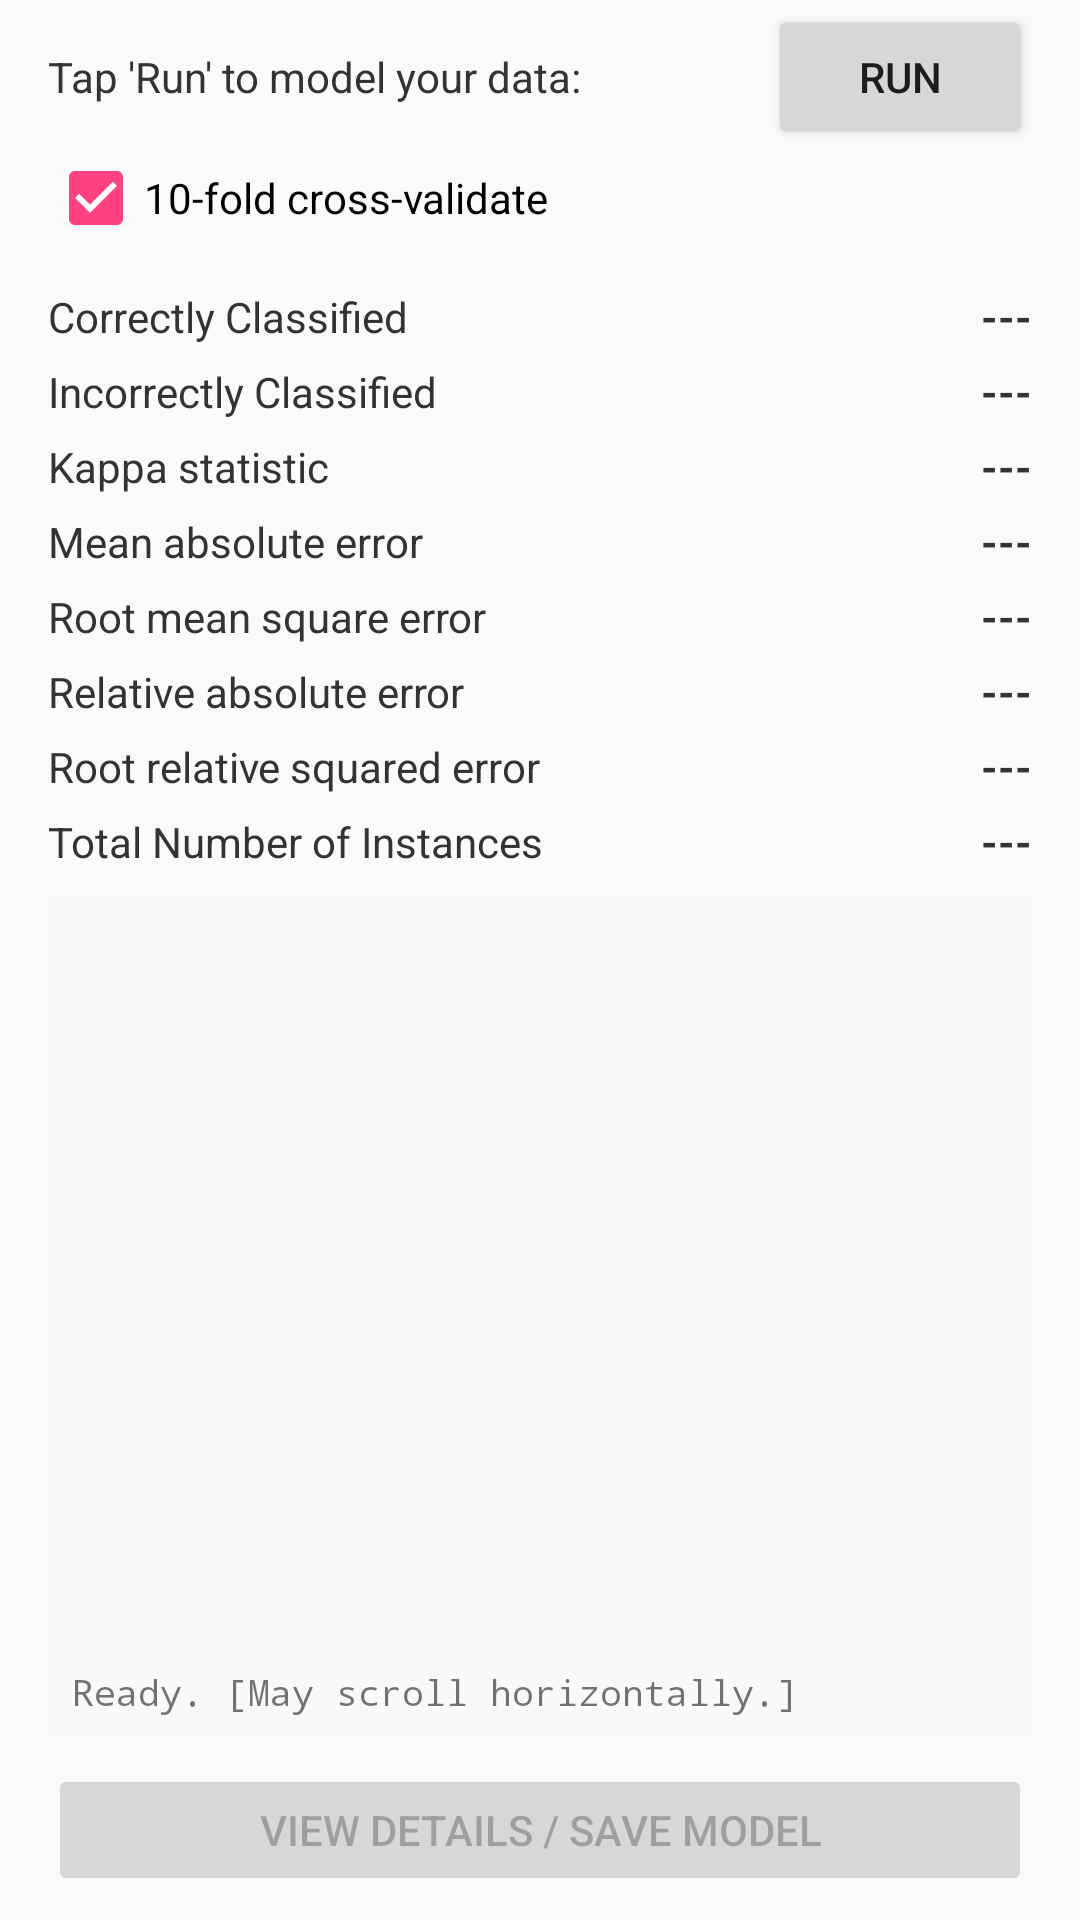

Write the Android layout XML for this screen, with the resource values it uses.
<!-- AndroidManifest.xml: application theme AppTheme -->
<!-- res/layout/fragment_main_tab3.xml -->
<android.support.constraint.ConstraintLayout xmlns:android="http://schemas.android.com/apk/res/android"
    xmlns:app="http://schemas.android.com/apk/res-auto"
    xmlns:tools="http://schemas.android.com/tools"
    android:id="@+id/constraintLayout"
    android:layout_width="match_parent"
    android:layout_height="match_parent">

    <TextView
        android:id="@+id/tvLabel1"
        android:layout_width="wrap_content"
        android:layout_height="20dp"
        android:layout_marginStart="16dp"
        android:layout_marginTop="16dp"
        android:text="@string/str_tap_run"
        android:textColor="#333"
        app:layout_constraintStart_toStartOf="parent"
        app:layout_constraintTop_toTopOf="parent"
        app:layout_constraintVertical_chainStyle="packed" />

    <Button
        android:id="@+id/btnRun"
        android:layout_width="88dp"
        android:layout_height="wrap_content"
        android:layout_marginEnd="16dp"
        android:text="@string/str_run"
        app:layout_constraintBaseline_toBaselineOf="@+id/tvLabel1"
        app:layout_constraintEnd_toEndOf="parent" />

    <CheckBox
        android:id="@+id/checkBox"
        android:layout_width="wrap_content"
        android:layout_height="28dp"
        android:layout_marginStart="16dp"
        android:layout_marginTop="16dp"
        android:checked="true"
        android:text="@string/str_inc_ten"
        android:textAlignment="center"
        app:layout_constraintStart_toStartOf="parent"
        app:layout_constraintTop_toBottomOf="@+id/tvLabel1" />

    <Button
        android:id="@+id/btnSP"
        android:layout_width="0dp"
        android:layout_height="44dp"
        android:layout_marginStart="16dp"
        android:layout_marginEnd="16dp"
        android:layout_marginBottom="8dp"
        android:enabled="false"
        android:text="view details / save model"
        app:layout_constraintBottom_toBottomOf="parent"
        app:layout_constraintEnd_toEndOf="parent"
        app:layout_constraintStart_toStartOf="parent" />

    <TextView
        android:id="@+id/textView5"
        android:layout_width="wrap_content"
        android:layout_height="wrap_content"
        android:layout_marginStart="16dp"
        android:layout_marginTop="16dp"
        android:text="@string/str_cor_class"
        android:textColor="#333"
        app:layout_constraintStart_toStartOf="parent"
        app:layout_constraintTop_toBottomOf="@+id/checkBox" />

    <TextView
        android:id="@+id/textView8"
        android:layout_width="wrap_content"
        android:layout_height="wrap_content"
        android:layout_marginStart="16dp"
        android:layout_marginTop="6dp"
        android:text="@string/str_inc_class"
        android:textColor="#333"
        app:layout_constraintStart_toStartOf="parent"
        app:layout_constraintTop_toBottomOf="@+id/textView5" />

    <TextView
        android:id="@+id/textView9"
        android:layout_width="wrap_content"
        android:layout_height="wrap_content"
        android:layout_marginStart="16dp"
        android:layout_marginTop="6dp"
        android:text="@string/str_kappa"
        android:textColor="#333"
        app:layout_constraintStart_toStartOf="parent"
        app:layout_constraintTop_toBottomOf="@+id/textView8" />

    <TextView
        android:id="@+id/textView10"
        android:layout_width="wrap_content"
        android:layout_height="wrap_content"
        android:layout_marginStart="16dp"
        android:layout_marginTop="6dp"
        android:text="@string/str_mean_abs"
        android:textColor="#333"
        app:layout_constraintStart_toStartOf="parent"
        app:layout_constraintTop_toBottomOf="@+id/textView9" />

    <TextView
        android:id="@+id/textView11"
        android:layout_width="wrap_content"
        android:layout_height="wrap_content"
        android:layout_marginStart="16dp"
        android:layout_marginTop="6dp"
        android:text="@string/str_root_mean"
        android:textColor="#333"
        app:layout_constraintStart_toStartOf="parent"
        app:layout_constraintTop_toBottomOf="@+id/textView10" />

    <TextView
        android:id="@+id/textView12"
        android:layout_width="wrap_content"
        android:layout_height="wrap_content"
        android:layout_marginStart="16dp"
        android:layout_marginTop="6dp"
        android:text="@string/str_rel_abs"
        android:textColor="#333"
        app:layout_constraintStart_toStartOf="parent"
        app:layout_constraintTop_toBottomOf="@+id/textView11" />

    <TextView
        android:id="@+id/textView13"
        android:layout_width="wrap_content"
        android:layout_height="wrap_content"
        android:layout_marginStart="16dp"
        android:layout_marginTop="6dp"
        android:text="@string/str_root_rel"
        android:textColor="#333"
        app:layout_constraintStart_toStartOf="parent"
        app:layout_constraintTop_toBottomOf="@+id/textView12" />

    <TextView
        android:id="@+id/textView14"
        android:layout_width="wrap_content"
        android:layout_height="wrap_content"
        android:layout_marginStart="16dp"
        android:layout_marginTop="6dp"
        android:text="@string/str_total_num"
        android:textColor="#333"
        app:layout_constraintStart_toStartOf="parent"
        app:layout_constraintTop_toBottomOf="@+id/textView13" />

    <TextView
        android:id="@+id/tvCCI"
        android:layout_width="wrap_content"
        android:layout_height="wrap_content"
        android:layout_marginEnd="16dp"
        android:text="@string/novalue"
        android:textColor="#333"
        android:textStyle="bold"
        app:layout_constraintEnd_toEndOf="parent"
        app:layout_constraintTop_toTopOf="@+id/textView5" />

    <TextView
        android:id="@+id/tvICI"
        android:layout_width="wrap_content"
        android:layout_height="wrap_content"
        android:layout_marginEnd="16dp"
        android:text="@string/novalue"
        android:textColor="#333"
        android:textStyle="bold"
        app:layout_constraintEnd_toEndOf="parent"
        app:layout_constraintTop_toTopOf="@+id/textView8" />

    <TextView
        android:id="@+id/tvKappa"
        android:layout_width="wrap_content"
        android:layout_height="wrap_content"
        android:layout_marginEnd="16dp"
        android:text="@string/novalue"
        android:textColor="#333"
        android:textStyle="bold"
        app:layout_constraintEnd_toEndOf="parent"
        app:layout_constraintTop_toTopOf="@+id/textView9" />

    <TextView
        android:id="@+id/tvMAE"
        android:layout_width="wrap_content"
        android:layout_height="wrap_content"
        android:layout_marginEnd="16dp"
        android:text="@string/novalue"
        android:textColor="#333"
        android:textStyle="bold"
        app:layout_constraintEnd_toEndOf="parent"
        app:layout_constraintTop_toTopOf="@+id/textView10" />

    <TextView
        android:id="@+id/tvRMSE"
        android:layout_width="wrap_content"
        android:layout_height="wrap_content"
        android:layout_marginEnd="16dp"
        android:text="@string/novalue"
        android:textColor="#333"
        android:textStyle="bold"
        app:layout_constraintEnd_toEndOf="parent"
        app:layout_constraintTop_toTopOf="@+id/textView11" />

    <TextView
        android:id="@+id/tvRAE"
        android:layout_width="wrap_content"
        android:layout_height="wrap_content"
        android:layout_marginEnd="16dp"
        android:text="@string/novalue"
        android:textColor="#333"
        android:textStyle="bold"
        app:layout_constraintEnd_toEndOf="parent"
        app:layout_constraintTop_toTopOf="@+id/textView12" />

    <TextView
        android:id="@+id/tvRRSE"
        android:layout_width="wrap_content"
        android:layout_height="wrap_content"
        android:layout_marginEnd="16dp"
        android:text="@string/novalue"
        android:textColor="#333"
        android:textStyle="bold"
        app:layout_constraintEnd_toEndOf="parent"
        app:layout_constraintTop_toTopOf="@+id/textView13" />

    <TextView
        android:id="@+id/tvTNI"
        android:layout_width="wrap_content"
        android:layout_height="wrap_content"
        android:layout_marginEnd="16dp"
        android:text="@string/novalue"
        android:textColor="#333"
        android:textStyle="bold"
        app:layout_constraintEnd_toEndOf="parent"
        app:layout_constraintTop_toTopOf="@+id/textView14" />

    <TextView
        android:id="@+id/tvStatus"
        android:layout_width="match_parent"
        android:layout_height="0dp"
        android:layout_gravity="bottom"
        android:layout_marginStart="16dp"
        android:layout_marginTop="8dp"
        android:layout_marginEnd="16dp"
        android:layout_marginBottom="8dp"
        android:background="#F8F9F9"
        android:fontFamily="monospace"
        android:gravity="bottom"
        android:padding="8dp"
        android:scrollbars="vertical"
        android:scrollHorizontally="false"
        android:text="@string/str_ready"
        android:textSize="12sp"
        app:layout_constraintBottom_toTopOf="@+id/btnSP"
        app:layout_constraintEnd_toEndOf="parent"
        app:layout_constraintStart_toStartOf="parent"
        app:layout_constraintTop_toBottomOf="@+id/textView14" />


</android.support.constraint.ConstraintLayout>
<!-- resources referenced by this layout -->
<resources>
  <string name="novalue">---</string>
  <string name="str_cor_class">Correctly Classified</string>
  <string name="str_inc_class">Incorrectly Classified</string>
  <string name="str_inc_ten">10-fold cross-validate</string>
  <string name="str_kappa">Kappa statistic</string>
  <string name="str_mean_abs">Mean absolute error</string>
  <string name="str_ready">Ready. [May scroll horizontally.]</string>
  <string name="str_rel_abs">Relative absolute error</string>
  <string name="str_root_mean">Root mean square error</string>
  <string name="str_root_rel">Root relative squared error</string>
  <string name="str_run">Run</string>
  <string name="str_tap_run">Tap \'Run\' to model your data:</string>
  <string name="str_total_num">Total Number of Instances</string>
  <style name="AppTheme" parent="Theme.AppCompat.Light.DarkActionBar">
          
          <item name="colorPrimary">@color/colorPrimary</item>
          <item name="colorPrimaryDark">@color/colorPrimaryDark</item>
          <item name="colorAccent">@color/colorAccent</item>
  
          <item name="android:spinnerItemStyle">@style/spinnerItemStyle</item>
  
      </style>
  <color name="colorPrimary">#3F51B5</color>
  <color name="colorPrimaryDark">#303F9F</color>
  <color name="colorAccent">#FF4081</color>
  <style name="spinnerItemStyle">
          <item name="android:padding">@dimen/spinner_padding</item>
          <item name="android:textSize">@dimen/spinner_text_size</item>
          <item name="android:textColor">#333</item>
      </style>
</resources>
